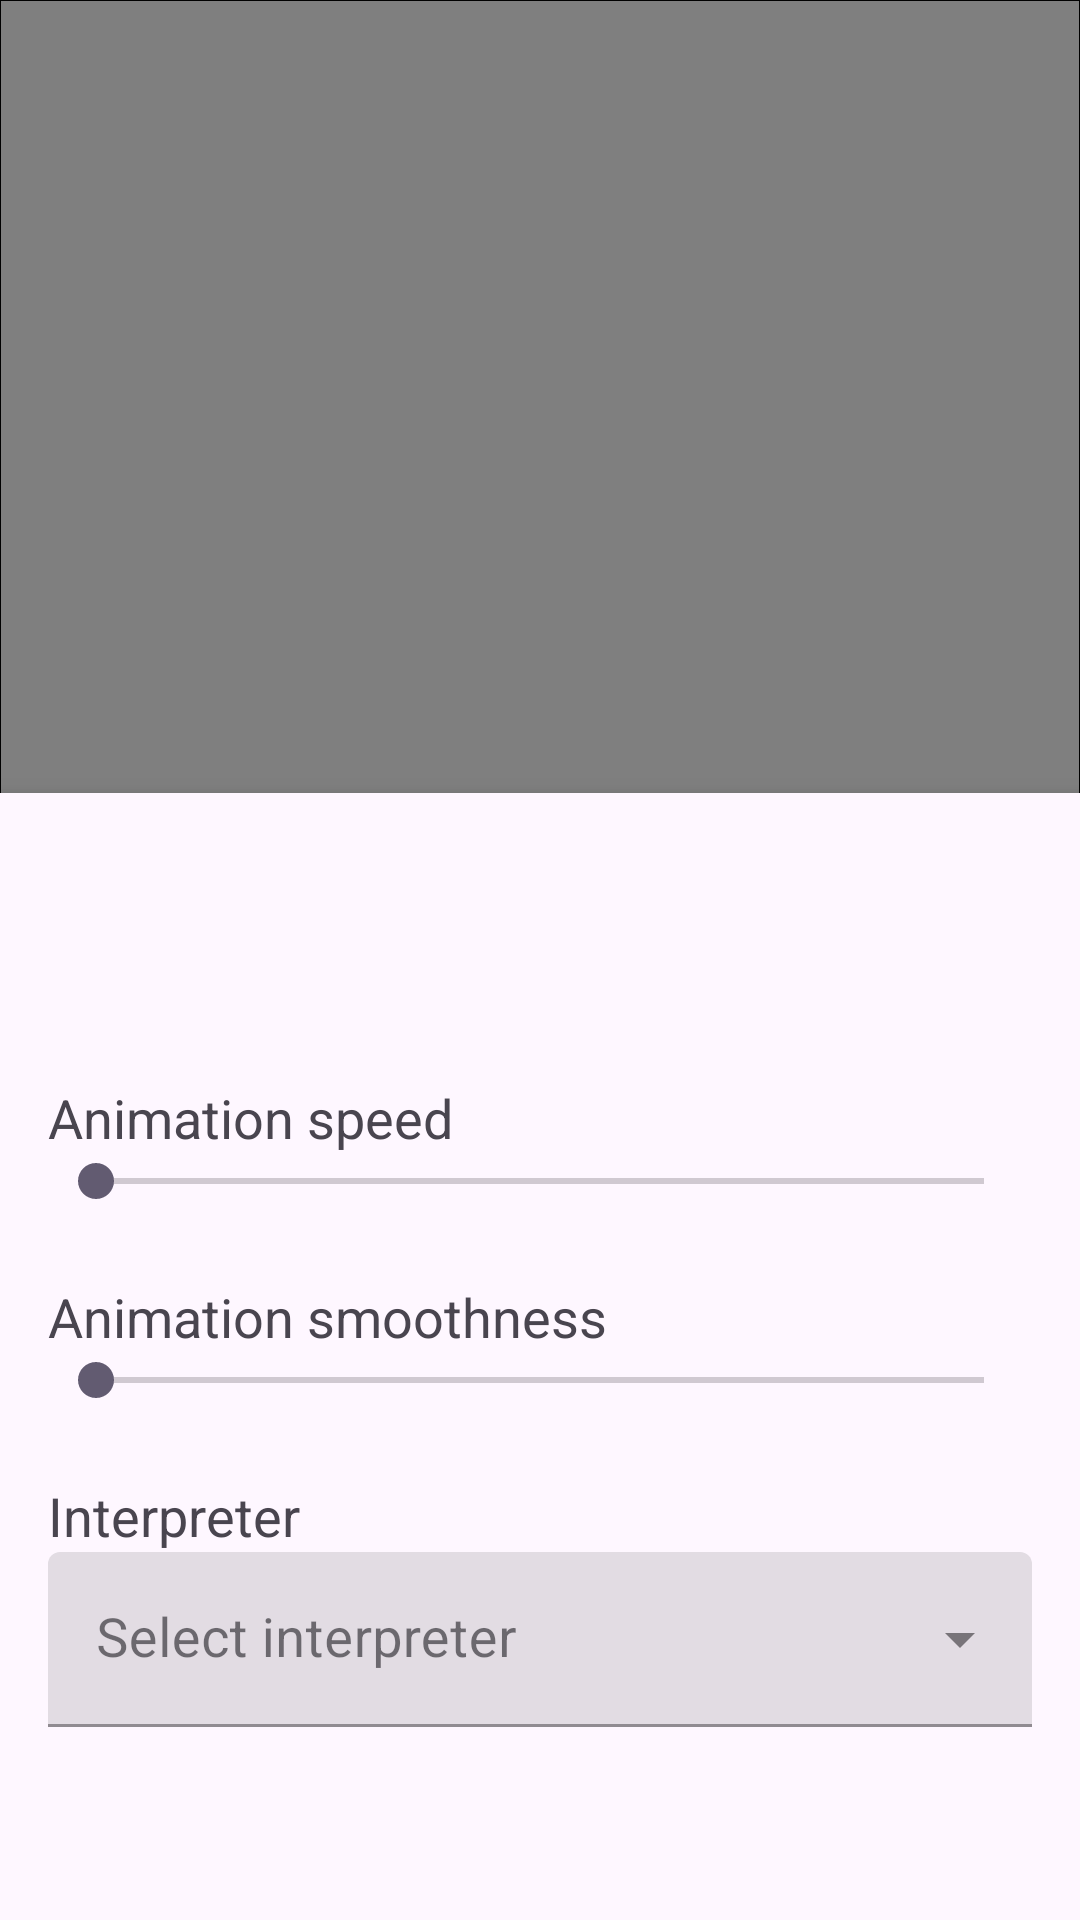

Write the Android layout XML for this screen, with the resource values it uses.
<!-- AndroidManifest.xml: application theme Theme.SignLanguageInterpreter -->
<!-- res/layout/fragment_animation.xml -->
<?xml version="1.0" encoding="utf-8"?>
<androidx.coordinatorlayout.widget.CoordinatorLayout xmlns:android="http://schemas.android.com/apk/res/android"
    xmlns:app="http://schemas.android.com/apk/res-auto"
    android:layout_width="match_parent"
    android:layout_height="match_parent">

    <FrameLayout
        android:id="@+id/surface_view_container"
        android:layout_width="match_parent"
        android:layout_height="match_parent"
        android:layout_gravity="top"
        android:background="@color/black"
        android:padding="0.0000001dp"
        app:layout_anchor="@id/bottom_settings"
        app:layout_anchorGravity="top"
        app:layout_behavior="com.google.android.material.appbar.AppBarLayout$ScrollingViewBehavior">

        <SurfaceView
            android:id="@+id/char_surface_view"
            android:layout_width="match_parent"
            android:layout_height="match_parent" />
    </FrameLayout>

    <include
        android:id="@+id/record_button"
        layout="@layout/record_button"
        android:layout_width="wrap_content"
        android:layout_height="wrap_content"
        android:layout_marginBottom="96dp"
        app:layout_anchor="@id/surface_view_container"
        app:layout_anchorGravity="center_horizontal|bottom" />

    <include
        android:id="@+id/bottom_settings"
        layout="@layout/animation_bottom_settings" />
</androidx.coordinatorlayout.widget.CoordinatorLayout>
<!-- res/layout/record_button.xml (included above) -->
<ToggleButton xmlns:android="http://schemas.android.com/apk/res/android"
    android:id="@+id/toggleButton"
    android:layout_width="84dp"
    android:layout_height="84dp"
    android:background="@drawable/tb_selector"
    android:minWidth="84dp"
    android:minHeight="84dp"
    android:textOff=""
    android:textOn="" />
<!-- res/layout/animation_bottom_settings.xml (included above) -->
<androidx.core.widget.NestedScrollView xmlns:android="http://schemas.android.com/apk/res/android"
    xmlns:app="http://schemas.android.com/apk/res-auto"
    xmlns:tools="http://schemas.android.com/tools"
    android:id="@+id/bottom_settings_container"
    android:layout_width="match_parent"
    android:layout_height="wrap_content"
    android:layout_gravity="center_horizontal"
    android:background="?android:attr/colorBackground"
    android:elevation="6dp"
    android:gravity="center_horizontal"
    android:orientation="vertical"
    android:padding="@dimen/bottom_settings_padding"
    app:behavior_hideable="false"
    app:layout_behavior="com.google.android.material.bottomsheet.BottomSheetBehavior">

    <LinearLayout
        android:id="@+id/bottom_settings_inner_container"
        android:layout_width="match_parent"
        android:layout_height="wrap_content"
        android:orientation="vertical">

        <ImageView
            android:layout_width="24dp"
            android:layout_height="24dp"
            android:layout_gravity="center_horizontal"
            android:layout_marginBottom="32dp"
            android:importantForAccessibility="no"
            android:src="@drawable/icon_chevron_up" />

        <TextView
            android:id="@+id/textView_speed"
            android:layout_width="wrap_content"
            android:layout_height="wrap_content"
            android:layout_marginTop="24dp"
            android:text="@string/speed"
            android:textSize="18sp" />

        <SeekBar
            android:id="@+id/seekBar_speed"
            android:layout_width="match_parent"
            android:layout_height="wrap_content"
            android:max="15"
            android:min="5" />

        <TextView
            android:id="@+id/textView_smoothness"
            android:layout_width="wrap_content"
            android:layout_height="wrap_content"
            android:layout_marginTop="24dp"
            android:text="@string/smoothness"
            android:textSize="18sp" />

        <SeekBar
            android:id="@+id/seekBar_smoothness"
            android:layout_width="match_parent"
            android:layout_height="wrap_content"
            android:max="10"
            android:min="1" />

        <TextView
            android:layout_width="wrap_content"
            android:layout_height="wrap_content"
            android:layout_marginTop="24dp"
            android:text="@string/interpreter"
            android:textSize="18sp" />

        <com.google.android.material.textfield.TextInputLayout
            android:id="@+id/tip_interpreter"
            style="@style/Widget.MaterialComponents.TextInputLayout.FilledBox.ExposedDropdownMenu"
            android:layout_width="match_parent"
            android:layout_height="wrap_content"
            android:hint="@string/select_interpreter">

            <AutoCompleteTextView
                android:id="@+id/actv_interpreter"
                android:layout_width="match_parent"
                android:layout_height="wrap_content"
                android:inputType="none"
                android:textSize="18sp"
                tools:ignore="LabelFor" />
        </com.google.android.material.textfield.TextInputLayout>

        <TextView
            android:id="@+id/fps"
            android:layout_width="wrap_content"
            android:layout_height="wrap_content"
            android:layout_marginTop="24dp"
            android:textSize="18sp" />

    </LinearLayout>
</androidx.core.widget.NestedScrollView>
<!-- resources referenced by this layout -->
<resources>
  <dimen name="bottom_settings_padding">16dp</dimen>
  <!-- drawable tb_selector (drawable) -->
  <selector xmlns:android="http://schemas.android.com/apk/res/android">
      <item
          android:drawable="@drawable/recording"
          android:state_checked="true" />
      <item
          android:drawable="@drawable/not_recording" />
  </selector>
  <string name="interpreter">Interpreter</string>
  <string name="select_interpreter">Select interpreter</string>
  <string name="smoothness">Animation smoothness</string>
  <string name="speed">Animation speed</string>
  <style name="Theme.SignLanguageInterpreter" parent="Base.Theme.SignLanguageInterpreter" />
  <!-- drawable recording (drawable) -->
  <?xml version="1.0" encoding="utf-8"?>
  <vector xmlns:android="http://schemas.android.com/apk/res/android"
      android:width="48dp"
      android:height="48dp"
      android:viewportWidth="48"
      android:viewportHeight="48">
      
      <path
          android:fillColor="#B3FF0000"
          android:strokeColor="@android:color/white"
          android:strokeWidth="2"
          android:pathData="M24,2A22,22 0,1,1 24,46A22,22 0,1,1 24,2"/>
      
      <path
          android:fillColor="@android:color/white"
          android:pathData="M18.5,20 a1.5,1.5 0,0 1,1.5 -1.5 h8 a1.5,1.5 0,0 1,1.5 1.5 v8 a1.5,1.5 0,0 1,-1.5 1.5 h-8 a1.5,1.5 0,0 1,-1.5 -1.5 z"/>
  </vector>
  <!-- drawable not_recording (drawable) -->
  <?xml version="1.0" encoding="utf-8"?>
  <vector xmlns:android="http://schemas.android.com/apk/res/android"
      android:width="48dp"
      android:height="48dp"
      android:viewportWidth="48"
      android:viewportHeight="48">
      <path
          android:fillColor="#4D000000"
          android:strokeColor="@android:color/white"
          android:strokeWidth="2"
          android:pathData="M24,2A22,22 0,1,1 24,46A22,22 0,1,1 24,2"/>
      <path
          android:fillColor="@android:color/white"
          android:pathData="M24,18A6,6 0,1,1 24,30A6,6 0,1,1 24,18"/>
  </vector>
  <style name="Base.Theme.SignLanguageInterpreter" parent="Theme.Material3.DayNight.NoActionBar">
          <item name="android:windowLayoutInDisplayCutoutMode">shortEdges</item>
      </style>
  <!-- not gathered from this repository: default colours our renderer supplied (Android Studio template values) -->
  <color name="black">#FF000000</color>
</resources>
